Dataset: ulcer-cancer-prj (GitHub, tamilkumaran-g/ulcer-cancer-prj). Classes: cancer, ulcer.

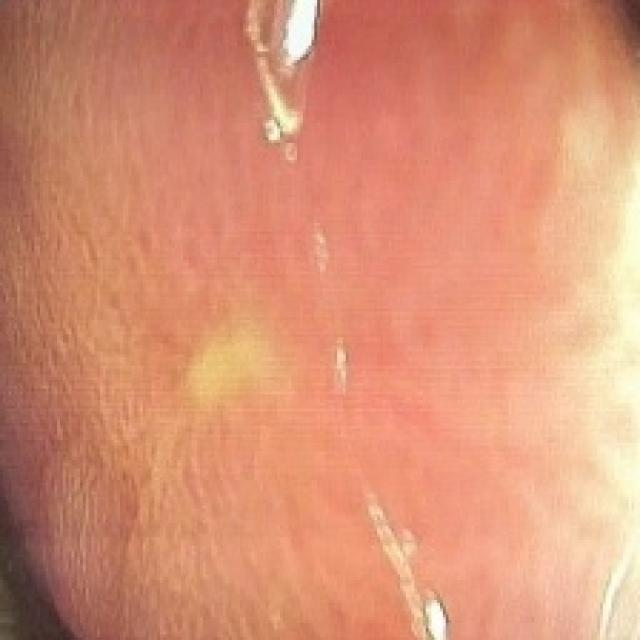
Label: ulcer

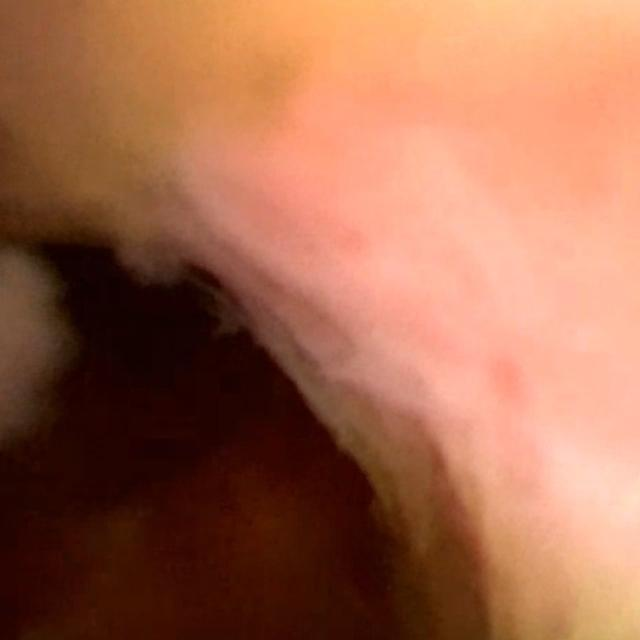
Label: cancer

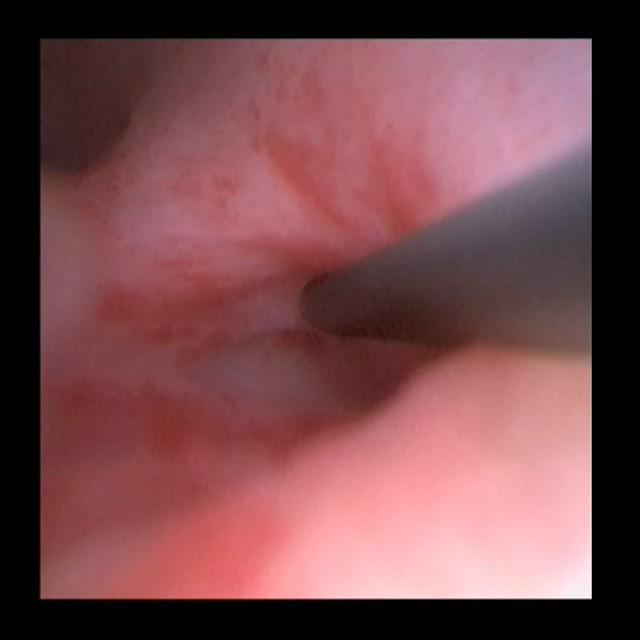
Label: cancer

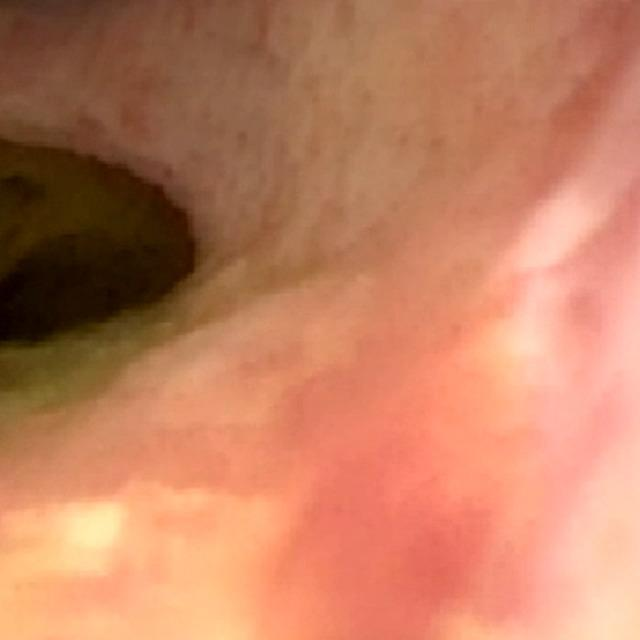
Label: cancer

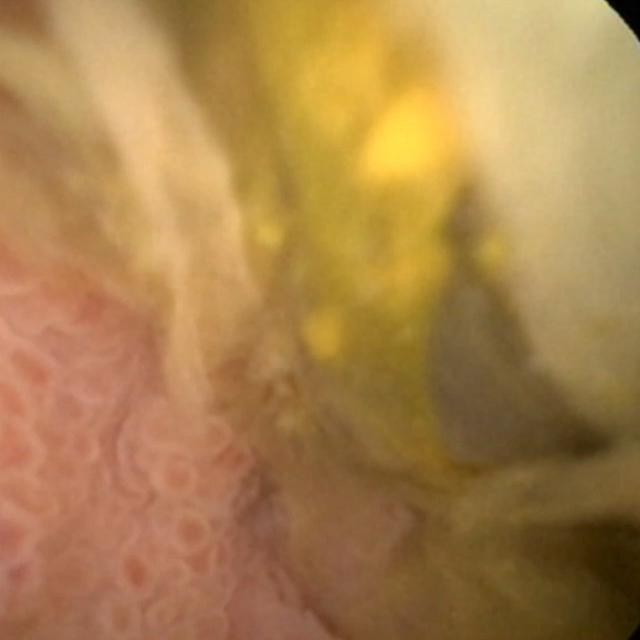
Label: cancer

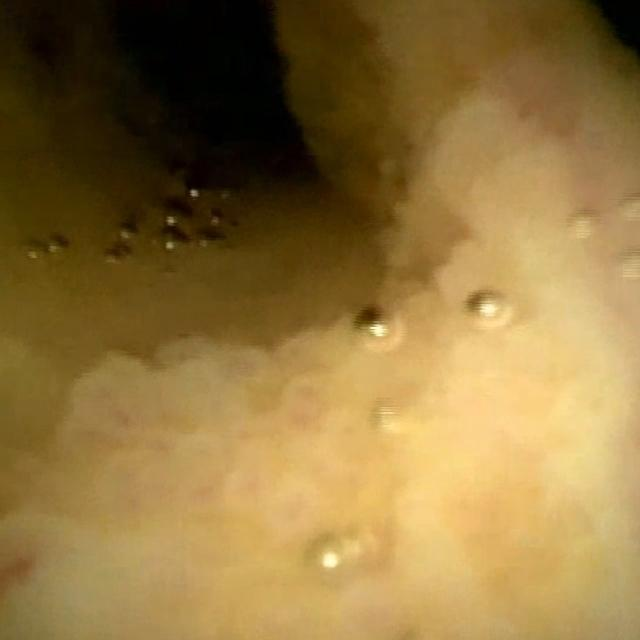
Label: cancer
